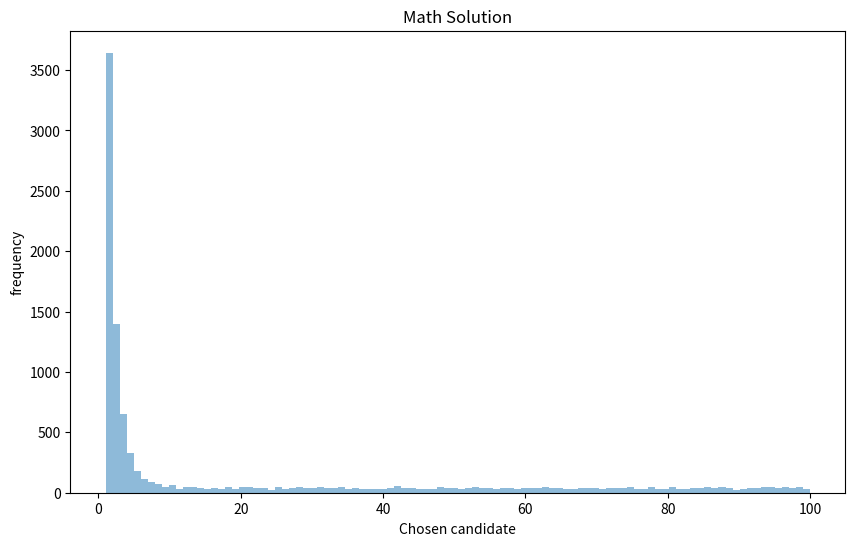

Generate this figure with matplotlib:
import matplotlib.pyplot as plt
import numpy as np
from tqdm import tqdm
import random


def generate_candidate_dict(num_candidates: int, seed: int = None) -> dict:
    """Generate a dictionary of candidates with unique qualities and their ranks.

    :param num_candidates: Number of candidates
    :param seed: Optional seed for random number generation
    :return: Dictionary of candidates in the format {rank: quality}
    """
    random.seed(seed)
    random_candidates = set(random.randint(10 ** 3, 10 ** 4 - 1) for _ in range(num_candidates))
    while len(random_candidates) < num_candidates:
        random_candidates.add(random.randint(10 ** 3, 10 ** 4 - 1))
    sorted_candidates = sorted(random_candidates, reverse=True)
    candidates = {rank: quality for rank, quality in zip(range(1, num_candidates + 1), sorted_candidates)}
    shuffled_ranks = list(candidates.keys())
    random.shuffle(shuffled_ranks)
    shuffled_candidates = {rank: candidates[rank] for rank in shuffled_ranks}
    return shuffled_candidates


def find_key_by_value(dictionary: dict, value):
    """Find the key in a dictionary by its value."""
    for key, val in dictionary.items():
        if val == value:
            return key
    return -1


def select_candidate(candidates):
    """Select the best candidate from the remaining candidates."""
    stop_index = int(round(len(candidates) / 2.71828))
    best_from_rejected = max(candidates[:stop_index])
    rest_candidates = candidates[stop_index:]

    for candidate in rest_candidates:
        if candidate > best_from_rejected:
            return candidate

    return candidates[-1]  # Return the last candidate if none is better


def math_solution(num_candidates: int, n_episodes: int = 100_00):
    """
    Simulate the candidate selection process.

    :param num_candidates: Number of candidates
    :param n_episodes: Number of episodes
    :return: List of ranks of the chosen candidates
    """
    ranks_of_chosen = []

    for _ in tqdm(range(n_episodes)):
        candidates_dict = generate_candidate_dict(num_candidates=num_candidates)
        candidates = list(candidates_dict.values())

        chosen_candidate = select_candidate(candidates)

        chosen_rank = find_key_by_value(candidates_dict, chosen_candidate)
        ranks_of_chosen.append(chosen_rank)

    return ranks_of_chosen


num_candidates = 100
math_solution_results = math_solution(num_candidates=num_candidates)
bins = list(range(0, num_candidates + 1, 10))
plt.figure(figsize=(10, 6))
plt.hist(math_solution_results, bins=num_candidates, alpha=0.5, label='reinforcement learning')
plt.xlabel('Chosen candidate')
plt.ylabel('frequency')
plt.title('Math Solution')
plt.show()
